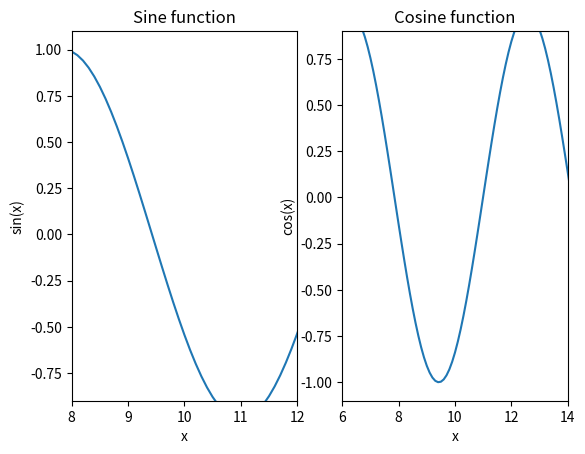

Reproduce this figure in Python. (Note: this script raises an exception after producing the figure.)
"""
SUBPLOT, THE BASICS

Until now we plotted directly in a figure. Very useful when you want to plot 
something simple. For more complicated plots we need subplots. More to the 
point, we need an 'axes' instance. You do this with 'add_subplot(number of rows, 
number of columns, index)' The index starts at 1, not 0. It can be used with or 
without commas: 'add_subplot(222)' and 'add_subplot(2,2,2)' are both valid.

Each axes instance is independent from the others. You can (you have to) set 
titles, labels and limits for each axes instance. Because we use an axes 
instance, the functions 'title', 'xlabel' etc are prepended by 'set_', as 
discussed in example 020.

The advantage is that we can first plot the data for all axes, then assign the 
labels for all axes etc. 

You can see that the label of the right plot overlaps the left plot, in 
022_subplots_add_subplots we will see how we can fix that. 

"""

import numpy
import matplotlib
import matplotlib.pyplot as plt

# make some data 
x = numpy.arange(5,15,0.1) # start, stop, step
y = numpy.sin(x)
z = numpy.cos(x)

# make the figure object
fig = plt.figure()

# make the axes objects
ax = [0] * 2
for i in range(len(ax)):
    # one row, two columns. The index starts at 1, not 0.
    ax[i] = fig.add_subplot(1, 2, i+1) 

# first plot something in both axes
ax[0].plot(x,y)
ax[1].plot(x,z)

# now set the titles and labels
# plt.title("") -> ax.set_title("")
ax[0].set_title("Sine function")
ax[1].set_title("Cosine function")

# plt.xlabel("") -> ax.set_xlabel("")
ax[0].set_xlabel("x")
ax[1].set_xlabel("x")

# plt.ylabel("") -> ax.set_ylabel("")
ax[0].set_ylabel("sin(x)")
ax[1].set_ylabel("cos(x)")

# plt.xlim() -> ax.set_xlim()
ax[0].set_xlim(8,12)
ax[1].set_xlim(6,14)

# plt.ylim() -> ax.set_ylim()
ax[0].set_ylim(-0.9,1.1)
ax[1].set_ylim(-1.1,0.9)

plt.show()
plt.savefig("../figures/021_subplots_basics")



